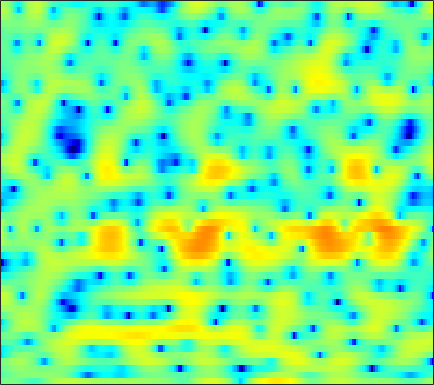

The table this chart was drawn from, first rows:
-1.0079, -0.80389, -0.64262, -0.48878, -0.41477, -0.42397, -0.48711, -0.60518, -0.84587, -1.194, -1.6609, -2.0572, -2.601, -3.1251, -3.4428, -3.7226, -3.597, -3.3104, -2.6784, -1.9075, -1.0593, -0.43225, 0.36194, 1.0764
-3.319, -2.724, -2.049, -1.473, -1.103, -0.6892, -0.3546, -0.1571, 0.04813, 0.2026, 0.3039, 0.3511, 0.3904, 0.4153, 0.4289, 0.4471, 0.4767, 0.5033, 0.5512, 0.6029, 0.6695, 0.7047, 0.7398, 0.7516
-1.971, -1.461, -0.8621, -0.3507, -0.02289, 0.3488, 0.6286, 0.7883, 0.9221, 0.9808, 0.9598, 0.8963, 0.7518, 0.5485, 0.3818, 0.1238, -0.1391, -0.3171, -0.5102, -0.637, -0.676, -0.6296, -0.5173, -0.3686
-0.9421, -0.5392, 0.004316, 0.5319, 0.9213, 1.366, 1.722, 1.925, 2.078, 2.107, 1.982, 1.775, 1.324, 0.6486, -0.03841, -1.24, -2.924, -4.574, -7.515, -11.56, -13.42, -10.76, -6.77, -3.85
-9.649, -7.976, -5.845, -4.072, -2.979, -1.805, -0.8821, -0.3698, 0.146, 0.471, 0.6283, 0.6537, 0.556, 0.31, 0.04844, -0.4075, -0.946, -1.387, -1.901, -2.201, -2.125, -1.8, -0.9999, -0.05292
-9.04, -8.002, -6.603, -5.354, -4.579, -3.837, -3.274, -3.021, -2.856, -2.818, -2.848, -2.87, -2.818, -2.637, -2.425, -2.037, -1.543, -1.155, -0.6158, -0.06918, 0.4929, 0.9238, 1.499, 2.036
-2.87, -2.756, -2.596, -2.499, -2.494, -2.658, -3.07, -3.615, -4.679, -6.296, -8.712, -11.17, -14.7, -13.57, -10.47, -7.029, -4.533, -3.085, -1.562, -0.3962, 0.5398, 1.123, 1.806, 2.391
-1.326, -1.141, -0.8988, -0.6445, -0.5068, -0.4354, -0.5492, -0.7824, -1.3, -2.045, -2.938, -3.573, -4.112, -3.969, -3.439, -2.426, -1.434, -0.8272, -0.1931, 0.1958, 0.3997, 0.4354, 0.4197, 0.4247
-6.826, -5.521, -3.587, -1.867, -0.7827, 0.3744, 1.222, 1.696, 2.13, 2.388, 2.497, 2.538, 2.537, 2.516, 2.458, 2.316, 2.064, 1.773, 1.181, 0.2736, -1.057, -2.432, -4.975, -8.779
-10.18, -8.062, -5.256, -2.933, -1.545, -0.06563, 1.06, 1.719, 2.392, 2.854, 3.151, 3.289, 3.329, 3.24, 3.077, 2.752, 2.262, 1.782, 0.9636, -0.07196, -1.331, -2.42, -3.998, -5.518
-2.461, -1.944, -1.18, -0.3882, 0.1733, 0.8532, 1.43, 1.789, 2.174, 2.456, 2.631, 2.706, 2.712, 2.628, 2.486, 2.192, 1.772, 1.365, 0.6979, -0.1046, -1.028, -1.785, -2.852, -3.951
0.9513, 1.167, 1.398, 1.553, 1.612, 1.648, 1.638, 1.607, 1.565, 1.554, 1.588, 1.64, 1.725, 1.787, 1.791, 1.719, 1.505, 1.239, 0.7295, 0.03371, -0.8694, -1.675, -2.947, -4.403
3.595, 3.527, 3.304, 2.899, 2.478, 1.729, 0.7748, -0.04165, -1.12, -1.9, -2.02, -1.617, -0.6866, 0.3018, 0.9525, 1.583, 1.923, 1.979, 1.78, 1.264, 0.4294, -0.4271, -1.885, -3.785
4.189, 4.004, 3.582, 2.921, 2.223, 0.9448, -0.8785, -2.781, -6.586, -13.7, -15.97, -9.217, -4.273, -1.365, 0.118, 1.479, 2.315, 2.66, 2.781, 2.558, 1.99, 1.352, 0.1956, -1.298
1.503, 1.435, 1.23, 0.8951, 0.5574, -0.0189, -0.7133, -1.267, -1.944, -2.352, -2.282, -1.893, -1.072, -0.1176, 0.5625, 1.336, 1.908, 2.187, 2.36, 2.303, 2.022, 1.665, 1.005, 0.1603
-2.301, -2.151, -1.963, -1.801, -1.699, -1.58, -1.482, -1.405, -1.272, -1.065, -0.7602, -0.4742, -0.01893, 0.4751, 0.8503, 1.323, 1.726, 1.965, 2.182, 2.265, 2.208, 2.068, 1.757, 1.303
-7.442, -6.909, -6.138, -5.377, -4.842, -4.189, -3.605, -3.213, -2.725, -2.264, -1.8, -1.428, -0.904, -0.3424, 0.09579, 0.68, 1.232, 1.609, 2.038, 2.359, 2.56, 2.63, 2.613, 2.466
-14.76, -13.45, -11.55, -9.778, -8.591, -7.31, -6.356, -5.841, -5.358, -5.031, -4.731, -4.437, -3.853, -3, -2.243, -1.163, -0.1109, 0.6182, 1.46, 2.143, 2.667, 2.95, 3.197, 3.308
-37.24, -23.56, -16.19, -12.18, -10.21, -8.469, -7.528, -7.289, -7.593, -8.613, -10.4, -11.91, -12.14, -9.311, -6.781, -3.925, -1.697, -0.386, 0.9966, 2.032, 2.777, 3.183, 3.541, 3.739
-9.099, -8.733, -7.703, -6.512, -5.743, -4.998, -4.682, -4.743, -5.292, -6.439, -8.158, -9.507, -9.8, -7.517, -5.318, -2.732, -0.7011, 0.4983, 1.727, 2.594, 3.15, 3.395, 3.517, 3.441
-0.5431, -0.7718, -0.9278, -0.9576, -0.9364, -0.9091, -0.9204, -0.97, -1.089, -1.244, -1.343, -1.336, -1.112, -0.6363, -0.1441, 0.5947, 1.318, 1.802, 2.304, 2.605, 2.672, 2.537, 2.105, 1.34
2.575, 1.968, 1.262, 0.7033, 0.4111, 0.2146, 0.1815, 0.2371, 0.3551, 0.4948, 0.6071, 0.6783, 0.7591, 0.8456, 0.9208, 1.038, 1.176, 1.28, 1.403, 1.43, 1.282, 1.008, 0.3282, -0.8085
3.6, 2.265, 0.369, -1.351, -2.166, -2.206, -1.35, -0.5447, 0.4063, 1.058, 1.369, 1.394, 1.153, 0.6445, 0.1607, -0.4799, -0.8544, -0.8215, -0.4205, 0.153, 0.6335, 0.8135, 0.76, 0.3566
4.025, 2.038, -1.543, -7.395, -14.74, -9.416, -3.567, -1.11, 0.924, 2.028, 2.438, 2.309, 1.544, -0.04998, -2.008, -6.3, -14.22, -12.49, -5.476, -1.777, 0.2808, 1.173, 1.769, 1.849
2.778, 1.858, 0.6761, -0.2338, -0.5884, -0.4781, 0.1683, 0.7826, 1.543, 2.079, 2.277, 2.169, 1.678, 0.7701, -0.134, -1.477, -2.367, -2.343, -1.503, -0.3994, 0.4259, 0.7706, 0.7765, 0.2663
-1.449, -1.485, -1.37, -1.108, -0.821, -0.3622, 0.1606, 0.5683, 1.078, 1.495, 1.789, 1.921, 1.97, 1.898, 1.794, 1.641, 1.526, 1.482, 1.489, 1.477, 1.354, 1.122, 0.5452, -0.438
-9.839, -8.273, -6.452, -5.012, -4.107, -3.055, -2.146, -1.523, -0.763, -0.08605, 0.5113, 0.9, 1.328, 1.665, 1.857, 2.056, 2.185, 2.241, 2.255, 2.186, 2.016, 1.796, 1.378, 0.8063
-14.35, -12.18, -10.02, -8.434, -7.49, -6.38, -5.34, -4.566, -3.528, -2.498, -1.533, -0.8731, -0.08801, 0.5752, 0.9926, 1.44, 1.78, 1.97, 2.132, 2.21, 2.203, 2.155, 2.032, 1.857
-10.38, -10.38, -10.37, -10.44, -10.53, -10.45, -9.75, -8.771, -7.068, -5.277, -3.63, -2.554, -1.335, -0.3626, 0.2274, 0.8469, 1.306, 1.56, 1.812, 1.982, 2.096, 2.161, 2.233, 2.292
-8.01, -8.568, -9.693, -11.6, -13.94, -20.13, -26.97, -16.71, -10.44, -6.707, -4.162, -2.743, -1.308, -0.2863, 0.2763, 0.8042, 1.126, 1.267, 1.377, 1.438, 1.506, 1.581, 1.753, 2.001
-5.488, -5.485, -5.688, -6.173, -6.665, -7.156, -6.845, -5.963, -4.293, -2.628, -1.221, -0.3891, 0.4108, 0.8999, 1.076, 1.094, 0.8988, 0.6365, 0.1506, -0.3824, -0.8029, -0.9137, -0.6753, -0.0009276
-4.299, -2.947, -1.663, -0.7906, -0.32, 0.1911, 0.6363, 0.9727, 1.397, 1.732, 1.911, 1.917, 1.731, 1.349, 0.9346, 0.2309, -0.6586, -1.503, -3.006, -5.205, -8.465, -11.23, -10.6, -6.252
-1.666, -0.2969, 1.107, 2.126, 2.697, 3.226, 3.52, 3.593, 3.485, 3.13, 2.467, 1.743, 0.4843, -1.084, -2.346, -3.866, -4.926, -5.426, -6.066, -7.067, -8.464, -9.299, -8.734, -6.406
1.613, 2.179, 2.903, 3.53, 3.898, 4.227, 4.339, 4.254, 3.874, 3.142, 1.98, 0.749, -1.536, -4.921, -8.747, -18.54, -18.25, -12.06, -8.366, -6.556, -5.583, -5.104, -4.533, -4.009
1.696, 2.073, 2.632, 3.181, 3.535, 3.892, 4.065, 4.048, 3.795, 3.232, 2.338, 1.432, -0.1053, -1.971, -3.44, -5.057, -5.7, -5.506, -4.894, -4.327, -3.985, -3.881, -3.936, -4.214
-1.381, -0.7571, 0.2305, 1.233, 1.925, 2.695, 3.252, 3.518, 3.663, 3.569, 3.237, 2.85, 2.19, 1.42, 0.8197, 0.04946, -0.6213, -1.055, -1.578, -2.117, -2.736, -3.286, -4.183, -5.247
-9.156, -6.747, -3.869, -1.588, -0.2129, 1.238, 2.318, 2.917, 3.467, 3.771, 3.849, 3.777, 3.526, 3.131, 2.751, 2.156, 1.46, 0.8651, -0.03107, -1.073, -2.297, -3.359, -4.975, -6.822
-11.53, -8.604, -5.317, -2.775, -1.254, 0.3689, 1.621, 2.355, 3.096, 3.593, 3.882, 3.972, 3.931, 3.715, 3.443, 2.934, 2.248, 1.609, 0.5729, -0.7, -2.258, -3.646, -5.855, -8.596
-5.936, -4.925, -3.459, -2.007, -1.004, 0.1822, 1.189, 1.825, 2.525, 3.058, 3.43, 3.607, 3.705, 3.635, 3.469, 3.083, 2.503, 1.933, 0.972, -0.2384, -1.725, -3.046, -5.119, -7.599
-4.349, -3.499, -2.458, -1.522, -0.8902, -0.1256, 0.5615, 1.026, 1.607, 2.138, 2.595, 2.876, 3.151, 3.287, 3.281, 3.116, 2.756, 2.352, 1.623, 0.6767, -0.491, -1.508, -3.027, -4.7
-3.137, -2.525, -1.924, -1.536, -1.338, -1.142, -0.9287, -0.6983, -0.2374, 0.3975, 1.135, 1.693, 2.353, 2.864, 3.123, 3.291, 3.238, 3.049, 2.606, 1.942, 1.067, 0.2808, -0.933, -2.295
-1.291, -1.223, -1.386, -1.871, -2.464, -3.571, -4.862, -5.538, -5.271, -3.623, -1.581, -0.1887, 1.328, 2.45, 3.061, 3.596, 3.853, 3.877, 3.701, 3.286, 2.631, 1.977, 0.8704, -0.5045
-0.2107, -0.5286, -1.14, -2.071, -3.129, -5.316, -9.12, -14.11, -15.09, -7.687, -3.406, -1.292, 0.6838, 2.013, 2.707, 3.334, 3.716, 3.88, 3.938, 3.81, 3.459, 3.015, 2.151, 0.8814
-1.734, -2.038, -2.233, -2.352, -2.478, -2.741, -3.027, -3.088, -2.723, -1.855, -0.7831, -0.0587, 0.6568, 1.054, 1.181, 1.255, 1.38, 1.584, 2.006, 2.471, 2.811, 2.902, 2.734, 2.186
-9.049, -9.166, -7.139, -4.824, -3.418, -2.009, -1.008, -0.44, 0.1282, 0.5129, 0.6534, 0.5502, 0.04294, -1.022, -2.271, -4.528, -6.503, -6.114, -3.469, -0.8637, 1.02, 1.992, 2.786, 3.134
-13.03, -13, -9.33, -5.995, -4.115, -2.263, -0.9639, -0.2646, 0.3563, 0.649, 0.5976, 0.3062, -0.4849, -1.854, -3.375, -6.214, -9.015, -8.569, -5.167, -2.117, 0.05037, 1.206, 2.271, 2.911
-5.702, -5.407, -4.66, -3.643, -2.842, -1.843, -1.001, -0.5048, -0.01491, 0.2589, 0.3272, 0.2422, -0.04347, -0.4839, -0.8638, -1.296, -1.462, -1.316, -0.7712, 0.003587, 0.7935, 1.31, 1.843, 2.157
-3.882, -3.483, -2.932, -2.347, -1.915, -1.366, -0.8656, -0.5369, -0.1725, 0.1041, 0.2937, 0.3841, 0.4461, 0.4634, 0.4706, 0.5085, 0.6028, 0.7308, 0.9611, 1.234, 1.493, 1.644, 1.745, 1.692
-3.088, -2.674, -2.206, -1.823, -1.575, -1.282, -1.009, -0.8, -0.5228, -0.236, 0.04614, 0.2423, 0.4831, 0.6933, 0.8364, 1.014, 1.192, 1.336, 1.536, 1.729, 1.891, 1.964, 1.948, 1.763
-2.447, -2.117, -1.862, -1.807, -1.87, -2.001, -2.119, -2.116, -1.921, -1.519, -1.008, -0.6234, -0.1759, 0.1698, 0.3514, 0.5306, 0.6924, 0.8385, 1.11, 1.462, 1.849, 2.113, 2.366, 2.427
-1.866, -1.66, -1.75, -2.284, -3.007, -4.403, -6.057, -6.989, -6.77, -5.165, -3.424, -2.381, -1.47, -1.08, -1.09, -1.409, -1.859, -2.048, -1.749, -0.7685, 0.5172, 1.453, 2.496, 3.221
-1.955, -1.681, -1.796, -2.538, -3.605, -6, -10.18, -15.06, -14.03, -8.203, -4.856, -3.381, -2.351, -2.263, -2.804, -4.553, -8.146, -13.38, -16, -7.096, -2.505, -0.2713, 1.804, 3.191
-2.749, -2.184, -1.847, -1.955, -2.283, -2.936, -3.614, -3.941, -3.874, -3.312, -2.559, -2.092, -1.757, -1.843, -2.222, -3.132, -4.327, -5.034, -4.922, -3.473, -1.59, -0.2875, 1.148, 2.235
-2.447, -1.841, -1.334, -1.107, -1.072, -1.126, -1.206, -1.223, -1.173, -1.018, -0.819, -0.6624, -0.5199, -0.4735, -0.5202, -0.648, -0.7927, -0.8501, -0.7888, -0.5535, -0.1876, 0.1251, 0.5359, 0.9218
-0.5486, -0.2487, -0.03793, 0.001657, -0.05348, -0.1984, -0.3575, -0.4315, -0.4319, -0.2884, -0.03574, 0.1955, 0.5143, 0.7785, 0.9238, 1.02, 1.006, 0.9197, 0.709, 0.3907, -0.01771, -0.3667, -0.8345, -1.198
1.944, 1.866, 1.586, 1.098, 0.6035, -0.1804, -0.9949, -1.503, -1.773, -1.457, -0.6566, 0.06498, 1.006, 1.773, 2.198, 2.527, 2.576, 2.419, 1.93, 1.087, -0.1761, -1.44, -3.581, -6.048
3.395, 3.052, 2.365, 1.327, 0.2485, -1.742, -4.639, -7.71, -11.69, -8.507, -4.067, -1.661, 0.623, 2.178, 2.967, 3.606, 3.805, 3.68, 3.134, 2.113, 0.53, -1.124, -4.178, -8.616
2.227, 1.887, 1.223, 0.2809, -0.6406, -2.227, -4.242, -5.876, -7.133, -5.923, -3.355, -1.544, 0.4348, 1.907, 2.701, 3.393, 3.686, 3.653, 3.282, 2.546, 1.474, 0.4746, -1.012, -2.493
